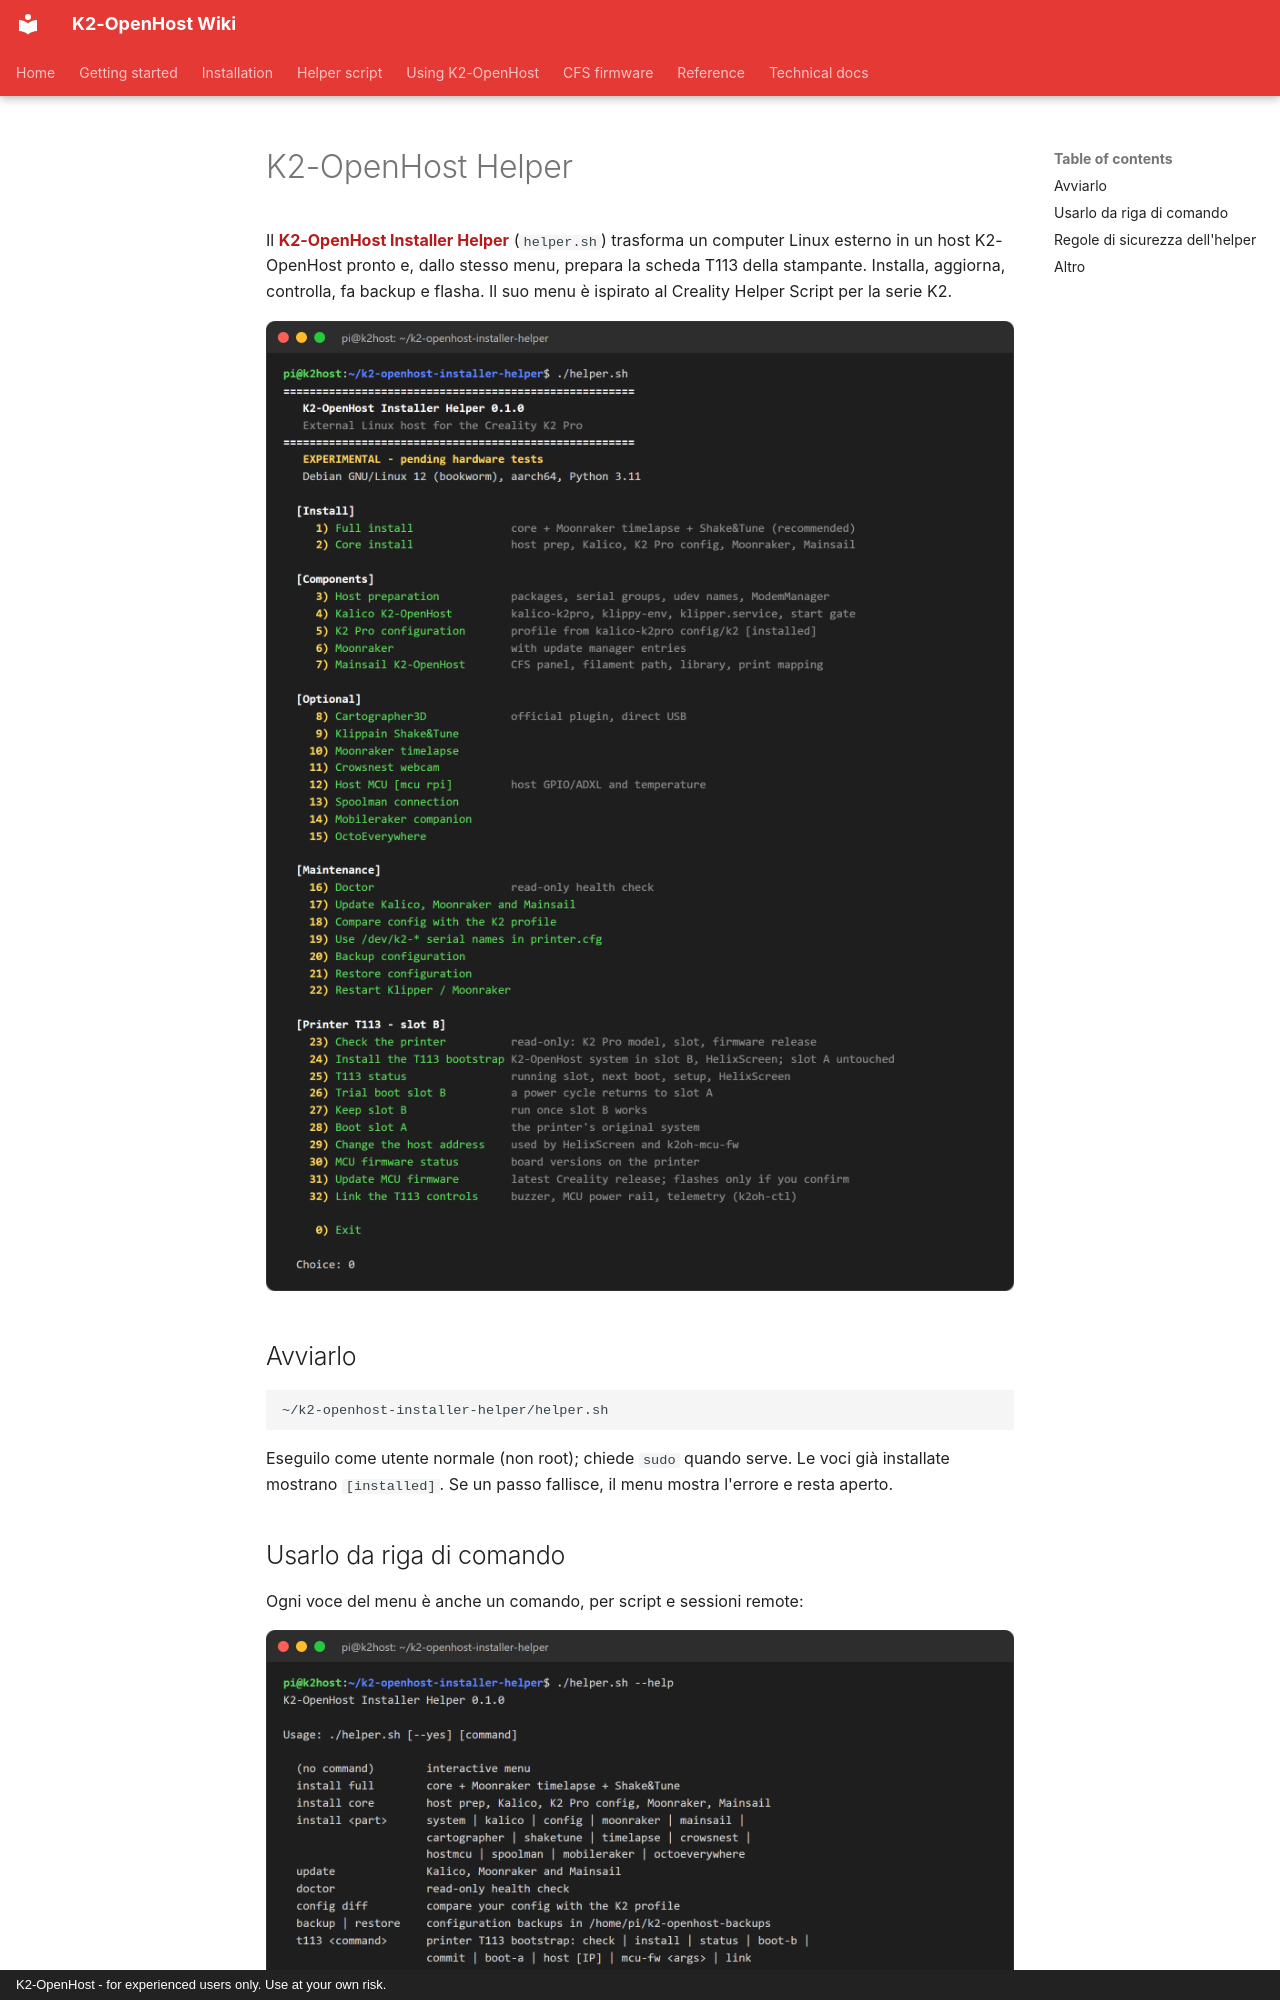

repository: MzTechnology97/K2-OpenHost · page: it/helper/index.html · generator: mkdocs · copyright: K2-OpenHost - for experienced users only. Use at your own risk.

# K2-OpenHost Helper

Il **[K2-OpenHost Installer Helper](https://github.com/MzTechnology97/k2-openhost-installer-helper)** (`helper.sh`) trasforma un computer Linux esterno in un host K2-OpenHost pronto e, dallo stesso menu, prepara la scheda T113 della stampante. Installa, aggiorna, controlla, fa backup e flasha. Il suo menu è ispirato al Creality Helper Script per la serie K2.

![Menu dell'helper](../../images/helper/cli-menu.png)

## Avviarlo

```bash
~/k2-openhost-installer-helper/helper.sh
```

Eseguilo come utente normale (non root); chiede `sudo` quando serve. Le voci già installate mostrano `[installed]`. Se un passo fallisce, il menu mostra l'errore e resta aperto.
